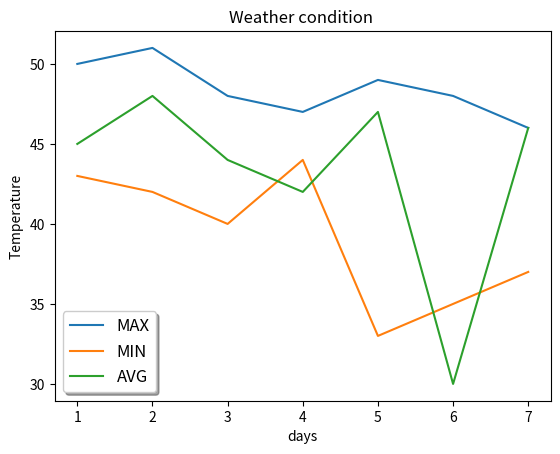

Write Python code to recreate this figure. (Note: this script raises an exception after producing the figure.)
import pandas as pd
import numpy as np
import matplotlib.pyplot as plt

A=[1,2,3,4,5,6,7]
max_temp=[50,51,48,47,49,48,46]
min_temp=[43,42,40,44,33,35,37]
avg_temp=[45,48,44,42,47,30,46]
plt.xlabel("days")
plt.ylabel("Temperature")
plt.title("Weather condition ")

plt.plot(A,max_temp,label="MAX")
plt.plot(A,min_temp,label="MIN")
plt.plot(A,avg_temp,label="AVG")
plt.legend(loc='lower left',shadow=True,fontsize='large')
plt.annotate(xy=[2,50],s='maximum weather')
plt.annotate(xy=[5,33],s='min weather')
plt.annotate(xy=[5,39],s='avg weather')
plt.grid()
plt.show()